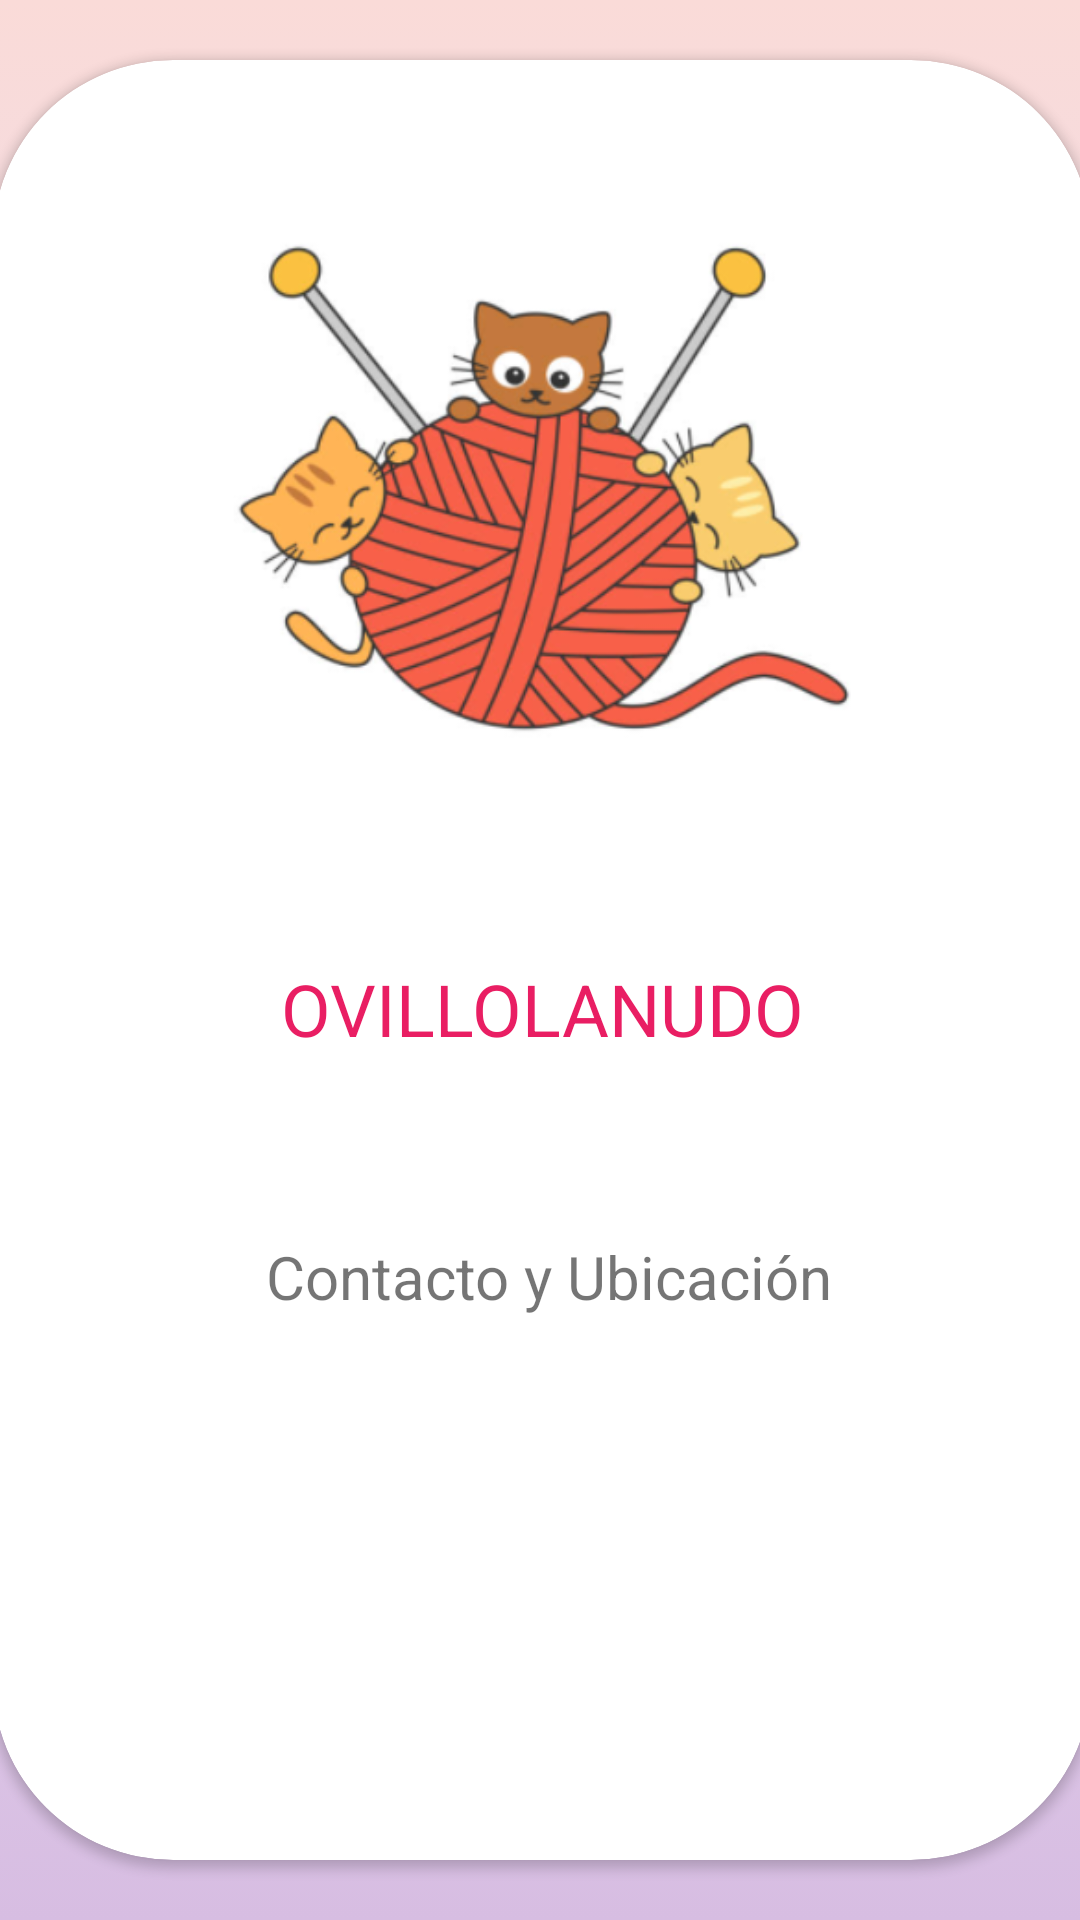

Android layout source for this screen:
<!-- AndroidManifest.xml: application theme Theme.OvilloLanudo_DominicGalarce -->
<!-- res/layout/activity_informacion.xml -->
<?xml version="1.0" encoding="utf-8"?>
<androidx.constraintlayout.widget.ConstraintLayout xmlns:android="http://schemas.android.com/apk/res/android"
    xmlns:app="http://schemas.android.com/apk/res-auto"
    xmlns:tools="http://schemas.android.com/tools"
    android:layout_width="match_parent"
    android:layout_height="match_parent"
    android:background="@drawable/gradient_background"
    tools:context=".Informacion">

    <androidx.cardview.widget.CardView
        android:layout_width="366dp"
        android:layout_height="600dp"
        app:cardCornerRadius="60dp"
        app:layout_constraintBottom_toBottomOf="parent"
        app:layout_constraintEnd_toEndOf="parent"
        app:layout_constraintHorizontal_bias="0.492"
        app:layout_constraintStart_toStartOf="parent"
        app:layout_constraintTop_toTopOf="parent">

        <androidx.constraintlayout.widget.ConstraintLayout
            android:layout_width="match_parent"
            android:layout_height="600dp">

            <ImageView
                android:id="@+id/imageView2"
                android:layout_width="248dp"
                android:layout_height="208dp"
                android:layout_marginTop="32dp"
                app:layout_constraintEnd_toEndOf="parent"
                app:layout_constraintStart_toStartOf="parent"
                app:layout_constraintTop_toTopOf="parent"
                app:srcCompat="@drawable/imagen_uno" />

            <TextView
                android:id="@+id/textView7"
                android:layout_width="wrap_content"
                android:layout_height="60dp"
                android:layout_marginTop="60dp"
                android:text="OVILLOLANUDO"
                android:textColor="#E91E63"
                android:textSize="24sp"
                app:layout_constraintEnd_toEndOf="parent"
                app:layout_constraintStart_toStartOf="parent"
                app:layout_constraintTop_toBottomOf="@+id/imageView2" />

            <TextView
                android:id="@+id/textView8"
                android:layout_width="wrap_content"
                android:layout_height="48dp"
                android:layout_marginTop="32dp"
                android:text=" Contacto y Ubicación"
                android:textSize="20sp"
                app:layout_constraintEnd_toEndOf="parent"
                app:layout_constraintStart_toStartOf="parent"
                app:layout_constraintTop_toBottomOf="@+id/textView7" />

            <LinearLayout
                android:layout_width="300dp"
                android:layout_height="0dp"
                android:layout_marginTop="28dp"
                android:orientation="horizontal"
                app:layout_constraintEnd_toEndOf="parent"
                app:layout_constraintHorizontal_bias="0.509"
                app:layout_constraintStart_toStartOf="parent"
                app:layout_constraintTop_toBottomOf="@+id/textView8">

                <ImageView
                    android:id="@+id/imageView4"
                    android:layout_width="wrap_content"
                    android:layout_height="wrap_content"
                    android:layout_weight="1"
                    android:onClick="whattsapp"
                    app:srcCompat="@drawable/imagen_dos"
                    tools:ignore="TouchTargetSizeCheck,SpeakableTextPresentCheck" />

                <Space
                    android:layout_width="wrap_content"
                    android:layout_height="wrap_content"
                    android:layout_weight="1" />

                <ImageView
                    android:id="@+id/imageView6"
                    android:layout_width="wrap_content"
                    android:layout_height="49dp"
                    android:layout_weight="1"
                    android:onClick="mapsDireccion"
                    app:srcCompat="@drawable/imagen_tres"
                    tools:ignore="SpeakableTextPresentCheck" />

            </LinearLayout>

        </androidx.constraintlayout.widget.ConstraintLayout>
    </androidx.cardview.widget.CardView>
</androidx.constraintlayout.widget.ConstraintLayout>
<!-- resources referenced by this layout -->
<resources>
  <!-- drawable gradient_background (drawable) -->
  <?xml version="1.0" encoding="utf-8"?>
  <selector xmlns:android="http://schemas.android.com/apk/res/android">
      <item>
          <shape>
              <gradient
                  android:startColor="#D7BDE2"
                  android:centerColor="#E8DAEF"
                  android:endColor="#FADBD8"
                  android:angle="90"/>
              <corners
                  android:radius="0dp"/>
          </shape>
      </item>
  </selector>
  <!-- drawable imagen_uno: png bitmap (drawable, 112183 bytes) -->
  <style name="Theme.OvilloLanudo_DominicGalarce" parent="Theme.MaterialComponents.DayNight.NoActionBar">
          
          <item name="colorPrimary">@color/purple_500</item>
          <item name="colorPrimaryVariant">@color/purple_700</item>
          <item name="colorOnPrimary">@color/white</item>
          
          <item name="colorSecondary">@color/teal_200</item>
          <item name="colorSecondaryVariant">@color/teal_700</item>
          <item name="colorOnSecondary">@color/black</item>
          
          <item name="android:statusBarColor" tools:targetApi="l">?attr/colorPrimaryVariant</item>
          
      </style>
  <!-- not gathered from this repository: default colours our renderer supplied (Android Studio template values) -->
  <color name="purple_500">#FF6200EE</color>
  <color name="purple_700">#FF3700B3</color>
  <color name="teal_200">#FF03DAC5</color>
  <color name="teal_700">#FF018786</color>
  <color name="black">#FF000000</color>
  <color name="white">#FFFFFFFF</color>
</resources>
